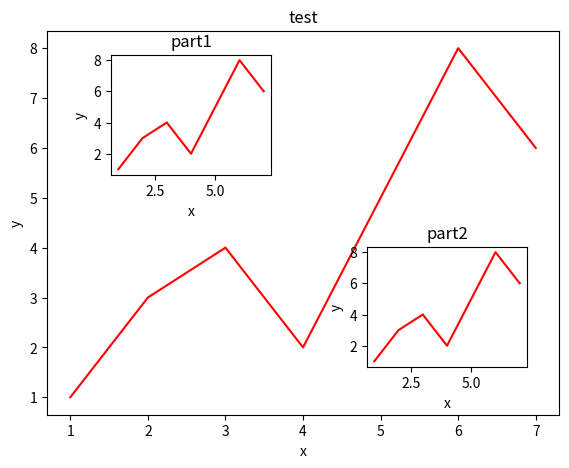

This chart was generated by the following Python code:
# -*- coding: utf-8 -*-
"""
figure图的嵌套
"""
import matplotlib.pyplot as plt

# 定义figure
fig = plt.figure()

# 定义数据
x = [1, 2, 3, 4, 5, 6, 7]
y = [1, 3, 4, 2, 5, 8, 6]

# figure的百分比, 从figure 10%的位置开始绘制, 宽高是figure的80%
left, bottom, width, height = 0.1, 0.1, 0.8, 0.8
# 获得绘制的句柄
ax1 = fig.add_axes([left, bottom, width, height])
# 绘制点(x,y)
ax1.plot(x, y, 'r')
ax1.set_xlabel('x')
ax1.set_ylabel('y')
ax1.set_title('test')


# 嵌套方法一
# figure的百分比, 从figure 10%的位置开始绘制, 宽高是figure的80%
left, bottom, width, height = 0.2, 0.6, 0.25, 0.25
# 获得绘制的句柄
ax2 = fig.add_axes([left, bottom, width, height])
# 绘制点(x,y)
ax2.plot(x, y, 'r')
ax2.set_xlabel('x')
ax2.set_ylabel('y')
ax2.set_title('part1')


# 嵌套方法二
plt.axes([bottom, left, width, height])
plt.plot(x, y, 'r')
plt.xlabel('x')
plt.ylabel('y')
plt.title('part2')

plt.show()
